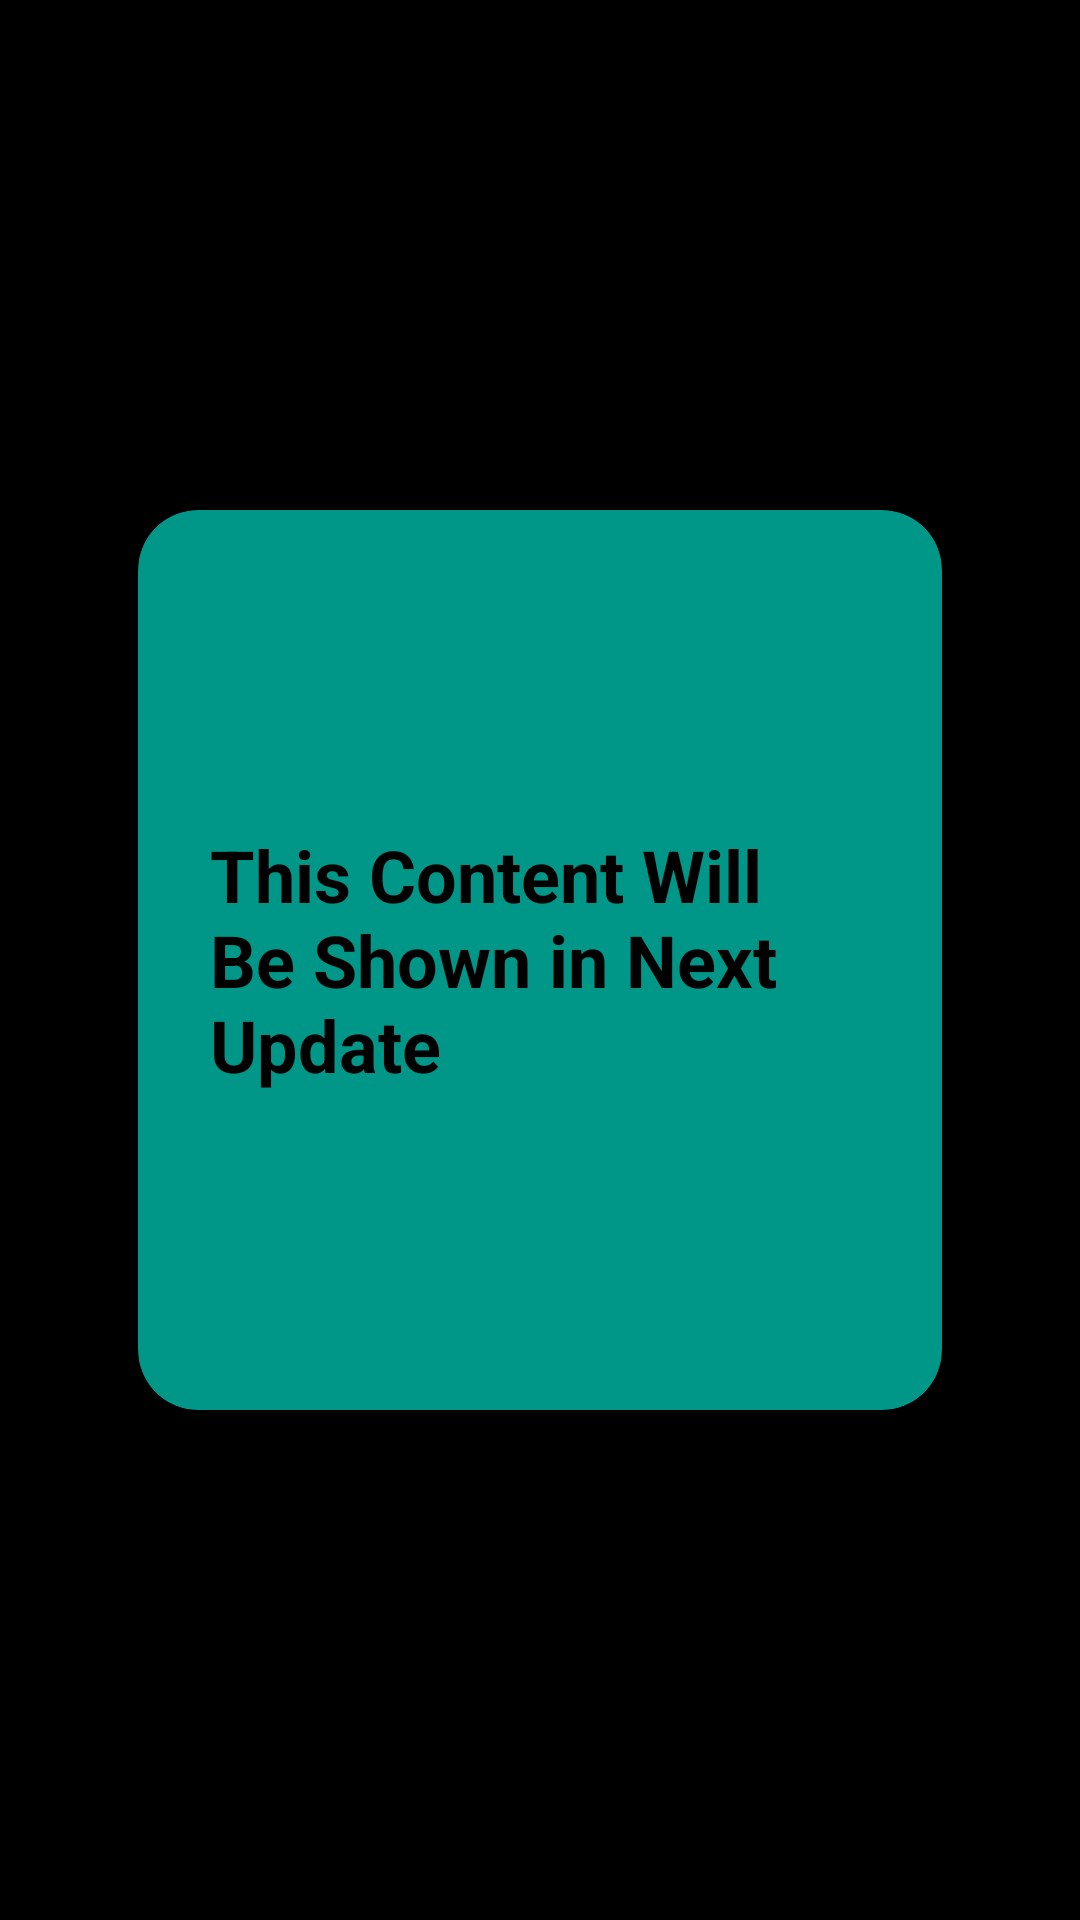

Android layout source for this screen:
<!-- AndroidManifest.xml: application theme AppTheme -->
<!-- res/layout/activity_card.xml -->
<LinearLayout xmlns:android="http://schemas.android.com/apk/res/android"
    xmlns:card_view="http://schemas.android.com/apk/res-auto"
    xmlns:tools="http://schemas.android.com/tools"
    android:layout_width="match_parent"
    android:background="@color/black"
    android:layout_height="match_parent"
    android:layout_gravity="center"
    android:padding="16dp">

    <android.support.v7.widget.CardView
        android:layout_width="match_parent"
        android:layout_height="300dp"
        android:layout_gravity="center"
        android:layout_margin="30dp"
        android:elevation="3dp"
        android:focusable="true"
        card_view:cardBackgroundColor="@color/material_teal"
        card_view:cardCornerRadius="20dp"
        tools:targetApi="lollipop">

        <TextView
            android:layout_width="match_parent"
            android:layout_height="wrap_content"
            android:layout_gravity="center"
            android:padding="24dp"
            android:text="@string/update_content"
            android:textColor="@color/black"
            android:textSize="24sp"
            android:textStyle="bold" />

    </android.support.v7.widget.CardView>
</LinearLayout>
<!-- resources referenced by this layout -->
<resources>
  <color name="black">#000000</color>
  <color name="material_teal">#009688</color>
  <string name="update_content">This Content Will Be Shown in Next Update</string>
  <style name="AppTheme" parent="Theme.AppCompat.Light.DarkActionBar">
          
          <item name="colorPrimary">@color/colorPrimary</item>
          <item name="colorPrimaryDark">@color/colorPrimaryDark</item>
          <item name="colorAccent">@color/colorAccent</item>
      </style>
  <color name="colorPrimary">#3F51B5</color>
  <color name="colorPrimaryDark">#303F9F</color>
  <color name="colorAccent">#FF4081</color>
</resources>
